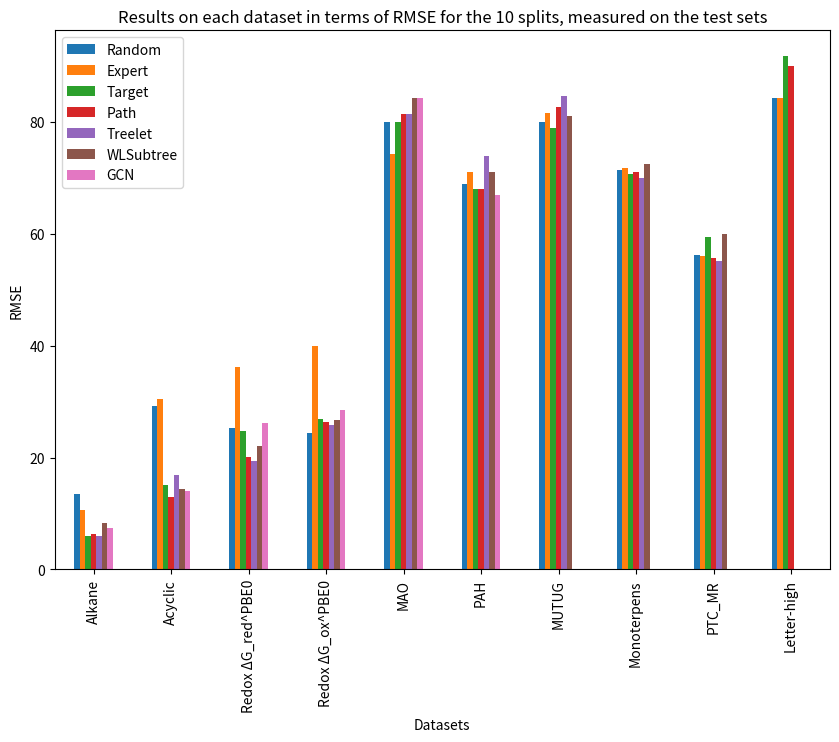

Recreate this plot in Python.
"""
plot_results



[redacted]
@Date: 31.05.23
"""

import pandas as pd
import matplotlib.pyplot as plt

data = {
    'Datasets': ['Alkane', 'Acyclic', 'Redox ΔG_red^PBE0', 'Redox ΔG_ox^PBE0', 'MAO', 'PAH', 'MUTUG', 'Monoterpens', 'PTC_MR', 'Letter-high'],
    'Random': [13.4, 29.2, 25.3, 24.4, 80.0, 69.0, 80.0, 71.4, 56.3, 84.3],
    'Expert': [10.6, 30.4, 36.2, 40.0, 74.3, 71.0, 81.6, 71.7, 56.0, 84.3],
    'Target': [5.9, 15.0, 24.8, 26.8, 80.0, 68.0, 78.9, 70.7, 59.4, 91.8],
    'Path': [6.4, 13.0, 20.1, 26.4, 81.4, 68.0, 82.6, 71.0, 55.7, 90.1],
    'Treelet': [5.9, 16.8, 19.4, 25.8, 81.4, 74.0, 84.7, 70.0, 55.1, None],
    'WLSubtree': [8.2, 14.3, 22.1, 26.7, 84.3, 71.0, 81.1, 72.4, 60.0, None],
    'GCN': [7.4, 14.0, 26.1, 28.5, 84.3, 67.0, None, None, None, None],
    'GAT': [None, None, None, None, None, None, None, None, None, None]
}

df = pd.DataFrame(data)
df.set_index('Datasets', inplace=True)

df.plot(kind='bar', figsize=(10,7))
plt.ylabel('RMSE')
plt.title('Results on each dataset in terms of RMSE for the 10 splits, measured on the test sets')
plt.show()
